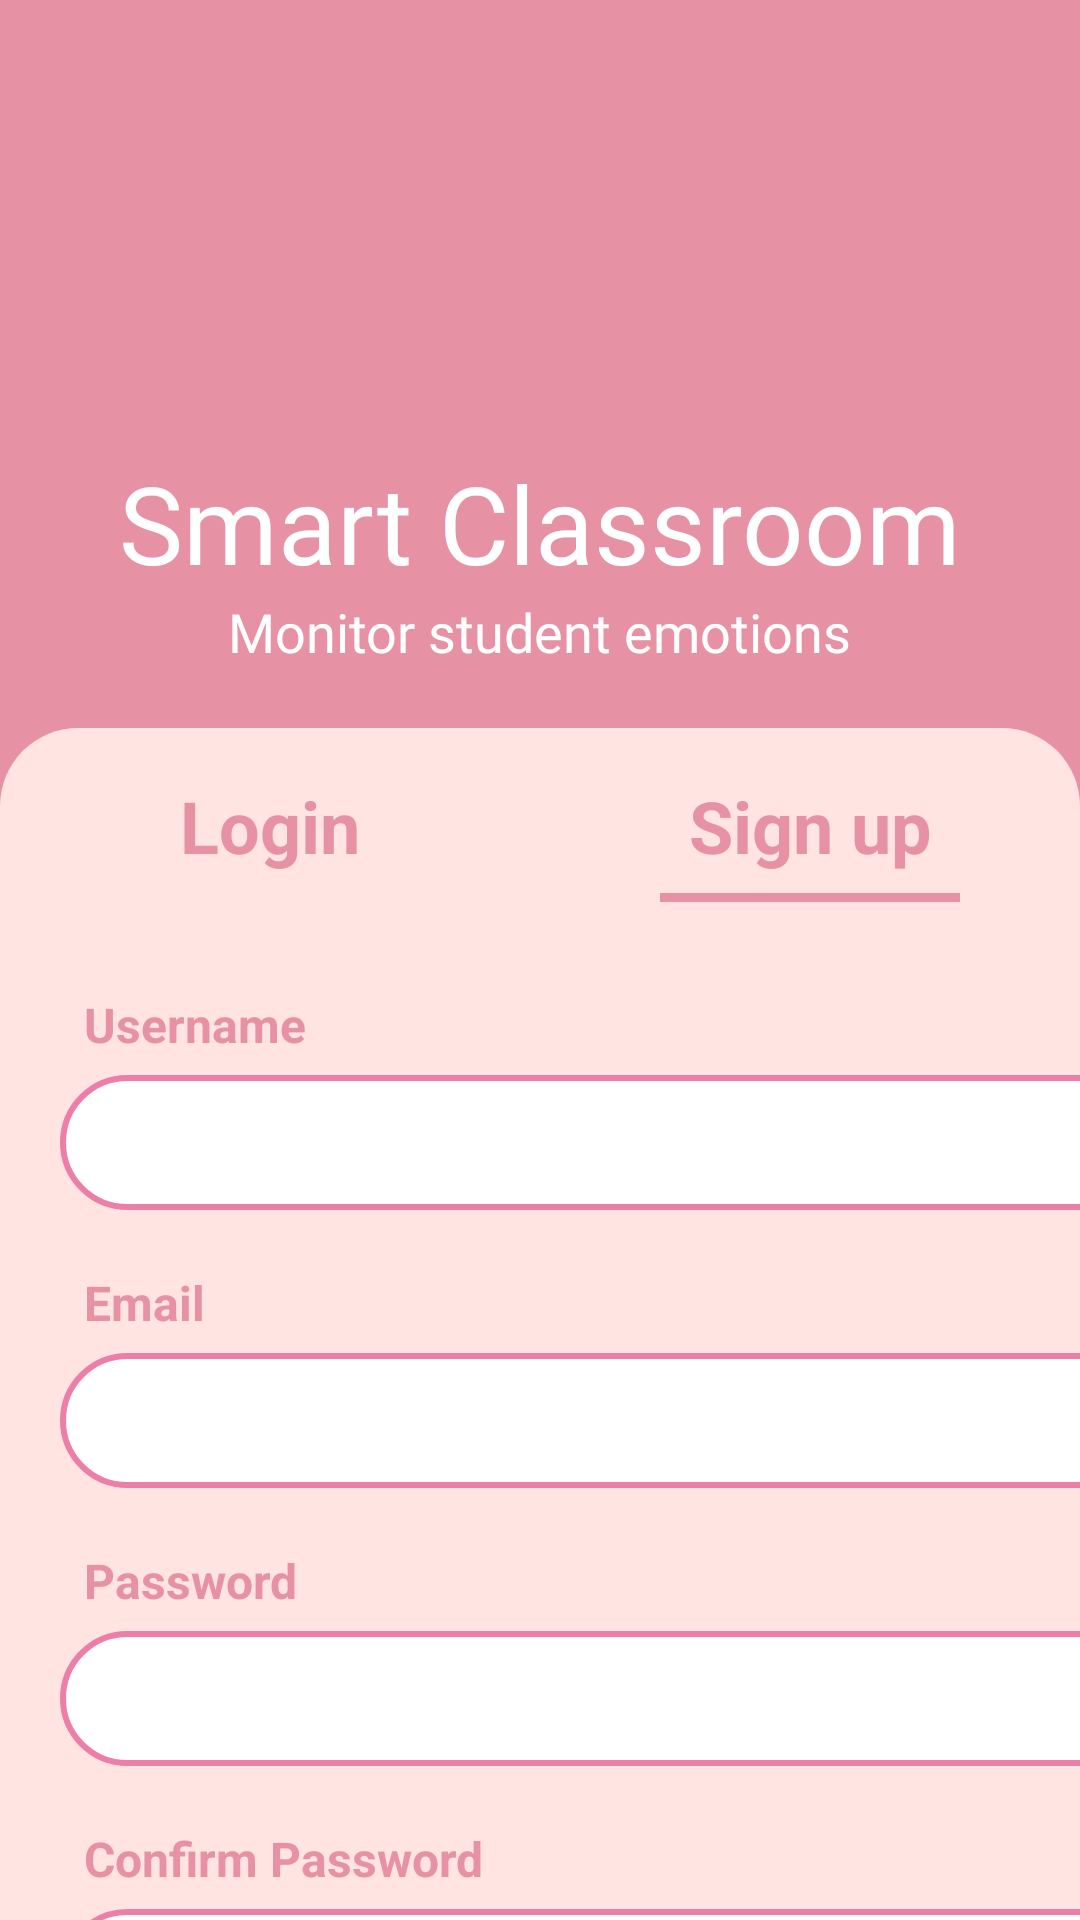

Produce the Android XML layout that renders to this screen, including the resource entries it uses.
<!-- AndroidManifest.xml: application theme Theme.SmartClassEmotion -->
<!-- res/layout/fragment_signup.xml -->
<?xml version="1.0" encoding="utf-8"?>
<LinearLayout xmlns:android="http://schemas.android.com/apk/res/android"
    xmlns:app="http://schemas.android.com/apk/res-auto"
    xmlns:tools="http://schemas.android.com/tools"
    android:layout_width="match_parent"
    android:layout_height="match_parent"
    android:background="#E792A4"
    android:orientation="vertical"
    android:gravity="center"
    tools:context=".view.SignupFragment">

    <TextView
        android:layout_width="wrap_content"
        android:layout_height="wrap_content"
        android:layout_marginTop="150dp"
        android:fontFamily="@font/agbalumo"
        android:text="Smart Classroom"
        android:textColor="@color/white"
        android:textSize="36dp" />

    <TextView
        android:layout_width="wrap_content"
        android:layout_height="wrap_content"
        android:textSize="18dp"
        android:fontFamily="@font/agbalumo"
        android:textColor="@color/white"
        android:text="Monitor student emotions"/>

    <LinearLayout
        android:layout_width="match_parent"
        android:layout_height="match_parent"
        android:layout_marginTop="20sp"
        android:background="@drawable/rounded_top_misty_rose_background"
        android:orientation="vertical">

        <LinearLayout
            android:layout_width="match_parent"
            android:layout_height="wrap_content"
            android:layout_marginTop="10dp"
            android:gravity="center"
            android:orientation="horizontal">
            <LinearLayout
                android:layout_width="wrap_content"
                android:layout_height="match_parent"
                android:orientation="vertical">

                <TextView
                    android:id="@+id/login_btn1"
                    android:layout_width="100dp"
                    android:layout_height="45dp"
                    android:layout_marginEnd="80dp"
                    android:background="#FFE4E1"
                    android:gravity="center"
                    android:text="Login"
                    android:textColor="#E792A4"
                    android:textSize="24dp"
                    android:textStyle="bold" />

            </LinearLayout>
            <LinearLayout
                android:layout_width="wrap_content"
                android:layout_height="match_parent"
                android:orientation="vertical">

                <TextView
                    android:layout_width="100dp"
                    android:layout_height="45dp"
                    android:background="#FFE4E1"
                    android:gravity="center"
                    android:text="Sign up"
                    android:textColor="#E792A4"
                    android:textSize="24sp"
                    android:textStyle="bold" />
                <View
                    android:layout_width="match_parent"
                    android:layout_height="3dp"
                    android:background="#E792A4" />
            </LinearLayout>

        </LinearLayout>

        <TextView
            android:layout_width="wrap_content"
            android:layout_height="wrap_content"
            android:layout_marginLeft="20sp"
            android:layout_marginTop="30sp"
            android:layout_marginBottom="6dp"
            android:text="  Username"
            android:textColor="#E792A4"
            android:textSize="16sp"
            android:textStyle="bold" />

        <EditText
            android:id="@+id/username_edt"
            android:layout_width="370dp"
            android:layout_height="45dp"
            android:layout_marginStart="20dp"
            android:background="@drawable/edittext_rounded_pink_border"
            android:paddingStart="10dp"
            tools:ignore="RtlSymmetry" />

        <TextView
            android:layout_width="wrap_content"
            android:layout_height="wrap_content"
            android:layout_marginStart="20sp"
            android:layout_marginTop="20sp"
            android:layout_marginBottom="6dp"
            android:text="  Email"
            android:textColor="#E792A4"
            android:textSize="16sp"
            android:textStyle="bold" />

        <EditText
            android:id="@+id/email_edt"
            android:layout_width="370dp"
            android:layout_height="45dp"
            android:layout_marginStart="20dp"
            android:background="@drawable/edittext_rounded_pink_border"
            android:paddingStart="10dp"
            tools:ignore="RtlSymmetry" />

        <TextView
            android:layout_width="wrap_content"
            android:layout_height="wrap_content"
            android:layout_marginLeft="20sp"
            android:layout_marginTop="20sp"
            android:layout_marginBottom="6dp"
            android:text="  Password"
            android:textColor="#E792A4"
            android:textSize="16sp"
            android:textStyle="bold" />

        <EditText
            android:id="@+id/password_edt"
            android:layout_width="370dp"
            android:layout_height="45dp"
            android:paddingStart="10dp"
            android:inputType="textPassword"
            tools:ignore="RtlSymmetry"
            android:layout_marginStart="20sp"
            android:background="@drawable/edittext_rounded_pink_border" />

        <TextView
            android:layout_width="wrap_content"
            android:layout_height="wrap_content"
            android:layout_marginLeft="20sp"
            android:layout_marginTop="20sp"
            android:layout_marginBottom="6dp"
            android:text="  Confirm Password"
            android:textColor="#E792A4"
            android:textSize="16sp"
            android:textStyle="bold" />


        <EditText
            android:id="@+id/confirm_password_edt"
            android:layout_width="370dp"
            android:layout_height="45dp"
            android:inputType="textPassword"
            android:layout_marginStart="20sp"
            android:background="@drawable/edittext_rounded_pink_border"
            android:paddingStart="10dp"
            tools:ignore="RtlSymmetry" />

        <TextView
            android:id="@+id/signup_btn"
            android:layout_width="200dp"
            android:layout_height="50dp"
            android:layout_marginStart="100sp"
            android:layout_marginTop="25dp"
            android:background="@drawable/btn_background"
            android:clickable="true"
            android:focusable="true"
            android:gravity="center"
            android:text="Sign up"
            android:textColor="@color/white"
            android:textSize="25sp"
            android:textStyle="bold" />

        <TextView
            android:id="@+id/login_btn2"
            android:layout_width="150dp"
            android:clickable="true"
            android:layout_height="wrap_content"
            android:focusable="true"
            android:textSize="16sp"
            android:layout_marginStart="125dp"
            android:layout_marginTop="10dp"
            android:gravity="center"
            android:text="Or login here"/>
    </LinearLayout>
</LinearLayout>
<!-- resources referenced by this layout -->
<resources>
  <color name="white">#FFFFFFFF</color>
  <!-- drawable btn_background (drawable) -->
  <?xml version="1.0" encoding="utf-8"?>
  <shape xmlns:android="http://schemas.android.com/apk/res/android"
      android:shape="rectangle" >
      <corners android:radius="16dp" />
      <solid android:color="#E792A4" />
  </shape>
  <!-- drawable edittext_rounded_pink_border (drawable) -->
  <?xml version="1.0" encoding="utf-8"?>
  <shape xmlns:android="http://schemas.android.com/apk/res/android"
      android:shape="rectangle">
  
      
      <solid android:color="#FFFFFF" />
  
      
      <corners android:radius="30dp" />
  
      
      <stroke
          android:width="2dp"
          android:color="#ed7ea7" /> 
  </shape>
  <!-- drawable rounded_top_misty_rose_background (drawable) -->
  <?xml version="1.0" encoding="utf-8"?>
  <shape xmlns:android="http://schemas.android.com/apk/res/android"
      android:shape="rectangle">
  
      
      <solid android:color="#FFE4E1" /> 
  
      
      <corners
          android:topLeftRadius="26dp"
          android:topRightRadius="26dp"
          android:bottomLeftRadius="0dp"
          android:bottomRightRadius="0dp" />
  </shape>
  <style name="Theme.SmartClassEmotion" parent="Base.Theme.SmartClassEmotion" />
  <style name="Base.Theme.SmartClassEmotion" parent="Theme.Material3.DayNight.NoActionBar">
          
          
      </style>
</resources>
